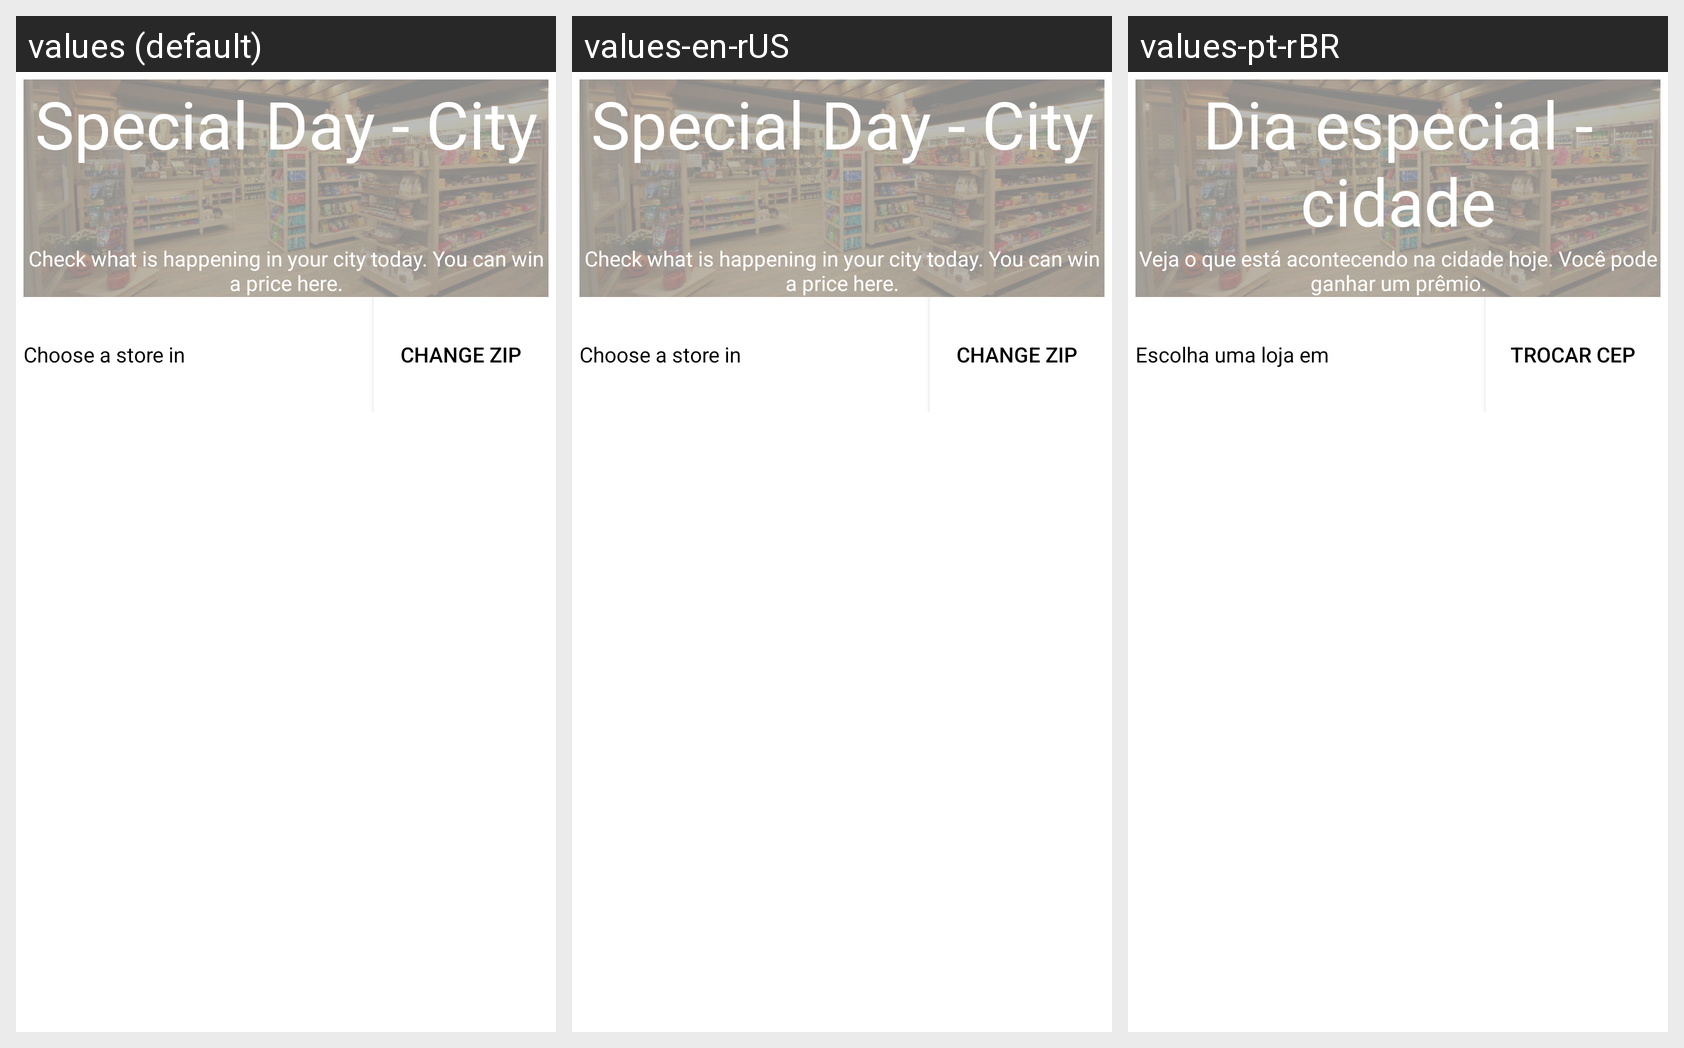

The Android screen above is rendered under several locales of the same app. Produce the string resources it draws, with the default and per-locale values.
Android screen res/layout/activity_shopping_browse.xml rendered under 3 locales, left to right: values (default), values-en-rUS, values-pt-rBR. Device: Nexus 5 (rendered at 1080×1920; each locale shown at half size, 540×960, under a caption strip naming it); theme AppTheme.
Strings drawn on this screen, with the default value and each locale's value (text and hints the layout hard-codes, and strings that could not be matched under every locale, appear in the picture but are not listed):

app_label_browse_store_title
  values: Special Day - City
  values-en-rUS: Special Day - City
  values-pt-rBR: Dia especial - cidade

app_label_browse_store_msg
  values: Check what is happening in your city today. You can win a price here.
  values-en-rUS: Check what is happening in your city today. You can win a price here.
  values-pt-rBR: Veja o que está acontecendo na cidade hoje. Você pode ganhar um prêmio.

app_label_browse_store_choose_store
  values: Choose a store in
  values-en-rUS: Choose a store in
  values-pt-rBR: Escolha uma loja em

app_label_browse_store_change_zip
  values: Change ZIP
  values-en-rUS: Change ZIP
  values-pt-rBR: Trocar CEP
